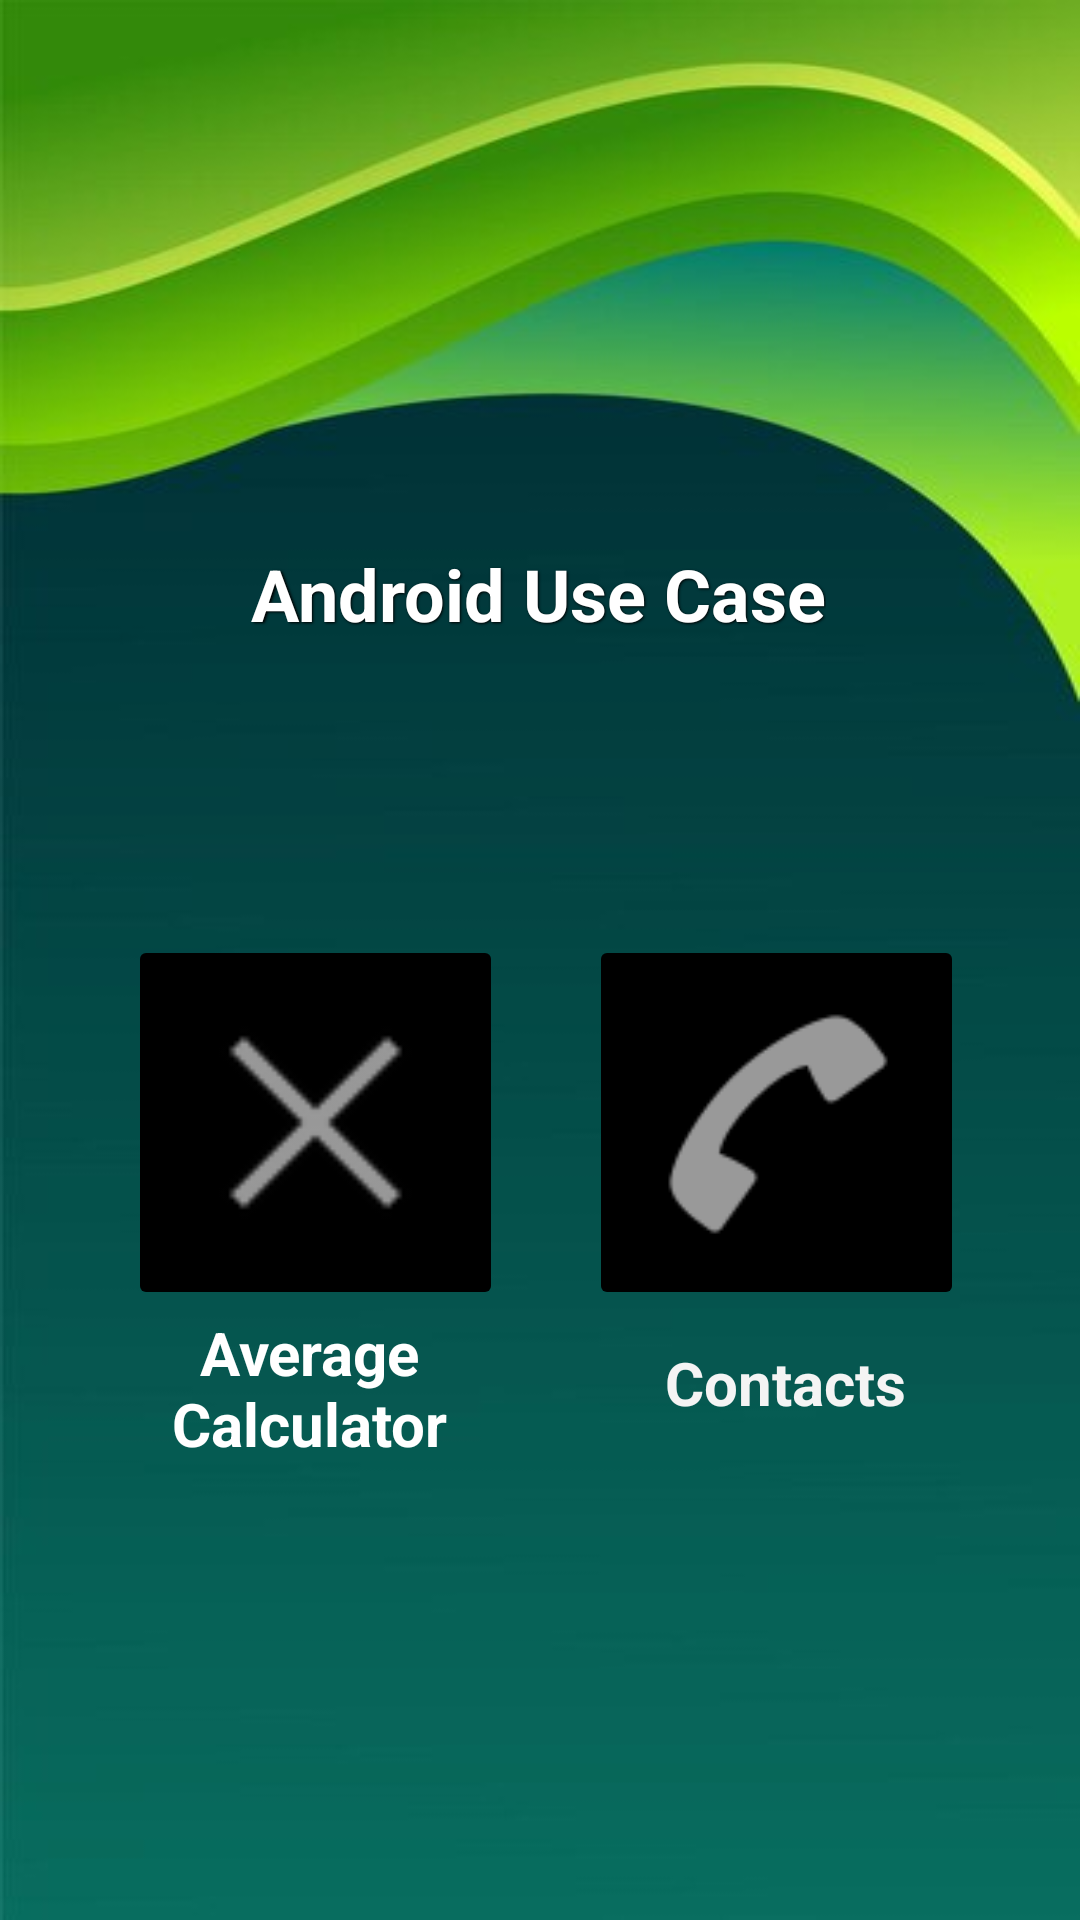

Write the Android layout XML for this screen, with the resource values it uses.
<!-- AndroidManifest.xml: application theme Theme.PagadLabActivity4 -->
<!-- res/layout/activity_main.xml -->
<?xml version="1.0" encoding="utf-8"?>
<androidx.constraintlayout.widget.ConstraintLayout xmlns:android="http://schemas.android.com/apk/res/android"
    xmlns:app="http://schemas.android.com/apk/res-auto"
    xmlns:tools="http://schemas.android.com/tools"
    android:id="@+id/main"
    android:layout_width="match_parent"
    android:layout_height="match_parent"
    android:background="@drawable/background"
    tools:context=".MainActivity">

    <TextView
        android:id="@+id/txtMenuTitle"
        android:layout_width="wrap_content"
        android:layout_height="wrap_content"
        android:outlineProvider="none"
        android:shadowColor="#000000"
        android:shadowDx="1.5"
        android:shadowDy="1.3"
        android:shadowRadius="1.6"
        android:text="Android Use Case"
        android:textColor="#FFFFFF"
        android:textSize="24sp"
        android:textStyle="bold"
        app:layout_constraintBottom_toBottomOf="parent"
        app:layout_constraintEnd_toEndOf="parent"
        app:layout_constraintHorizontal_bias="0.498"
        app:layout_constraintStart_toStartOf="parent"
        app:layout_constraintTop_toTopOf="parent"
        app:layout_constraintVertical_bias="0.299" />

    <ImageButton
        android:id="@+id/btnContacts"
        android:layout_width="125dp"
        android:layout_height="125dp"
        android:backgroundTint="#000000"
        android:scaleType="fitCenter"
        app:layout_constraintBottom_toBottomOf="parent"
        app:layout_constraintEnd_toEndOf="parent"
        app:layout_constraintHorizontal_bias="0.835"
        app:layout_constraintStart_toStartOf="parent"
        app:layout_constraintTop_toTopOf="parent"
        app:layout_constraintVertical_bias="0.605"
        app:srcCompat="@android:drawable/ic_menu_call" />

    <TextView
        android:id="@+id/lblAverageCalculator"
        android:layout_width="121dp"
        android:layout_height="58dp"
        android:gravity="center"
        android:text="Average Calculator"
        android:textColor="#FFFFFF"
        android:textSize="20sp"
        android:textStyle="bold"
        app:layout_constraintBottom_toBottomOf="parent"
        app:layout_constraintEnd_toEndOf="parent"
        app:layout_constraintHorizontal_bias="0.179"
        app:layout_constraintStart_toStartOf="parent"
        app:layout_constraintTop_toTopOf="parent"
        app:layout_constraintVertical_bias="0.745" />

    <ImageButton
        android:id="@+id/btnAverage"
        android:layout_width="125dp"
        android:layout_height="125dp"
        android:backgroundTint="#000000"
        android:scaleType="fitCenter"
        app:layout_constraintBottom_toBottomOf="parent"
        app:layout_constraintEnd_toEndOf="parent"
        app:layout_constraintHorizontal_bias="0.181"
        app:layout_constraintStart_toStartOf="parent"
        app:layout_constraintTop_toTopOf="parent"
        app:layout_constraintVertical_bias="0.605"
        app:srcCompat="@android:drawable/ic_menu_close_clear_cancel" />

    <TextView
        android:id="@+id/lblContacts"
        android:layout_width="wrap_content"
        android:layout_height="wrap_content"
        android:gravity="center"
        android:text="Contacts"
        android:textColor="#F4F4F4"
        android:textSize="20sp"
        android:textStyle="bold"
        app:layout_constraintBottom_toBottomOf="parent"
        app:layout_constraintEnd_toEndOf="parent"
        app:layout_constraintHorizontal_bias="0.793"
        app:layout_constraintStart_toStartOf="parent"
        app:layout_constraintTop_toTopOf="parent"
        app:layout_constraintVertical_bias="0.73" />

</androidx.constraintlayout.widget.ConstraintLayout>
<!-- resources referenced by this layout -->
<resources>
  <!-- drawable background: jpg bitmap (drawable, 14758 bytes) -->
  <style name="Theme.PagadLabActivity4" parent="Base.Theme.PagadLabActivity4" />
  <style name="Base.Theme.PagadLabActivity4" parent="Theme.Material3.DayNight.NoActionBar">
          
          
      </style>
</resources>
